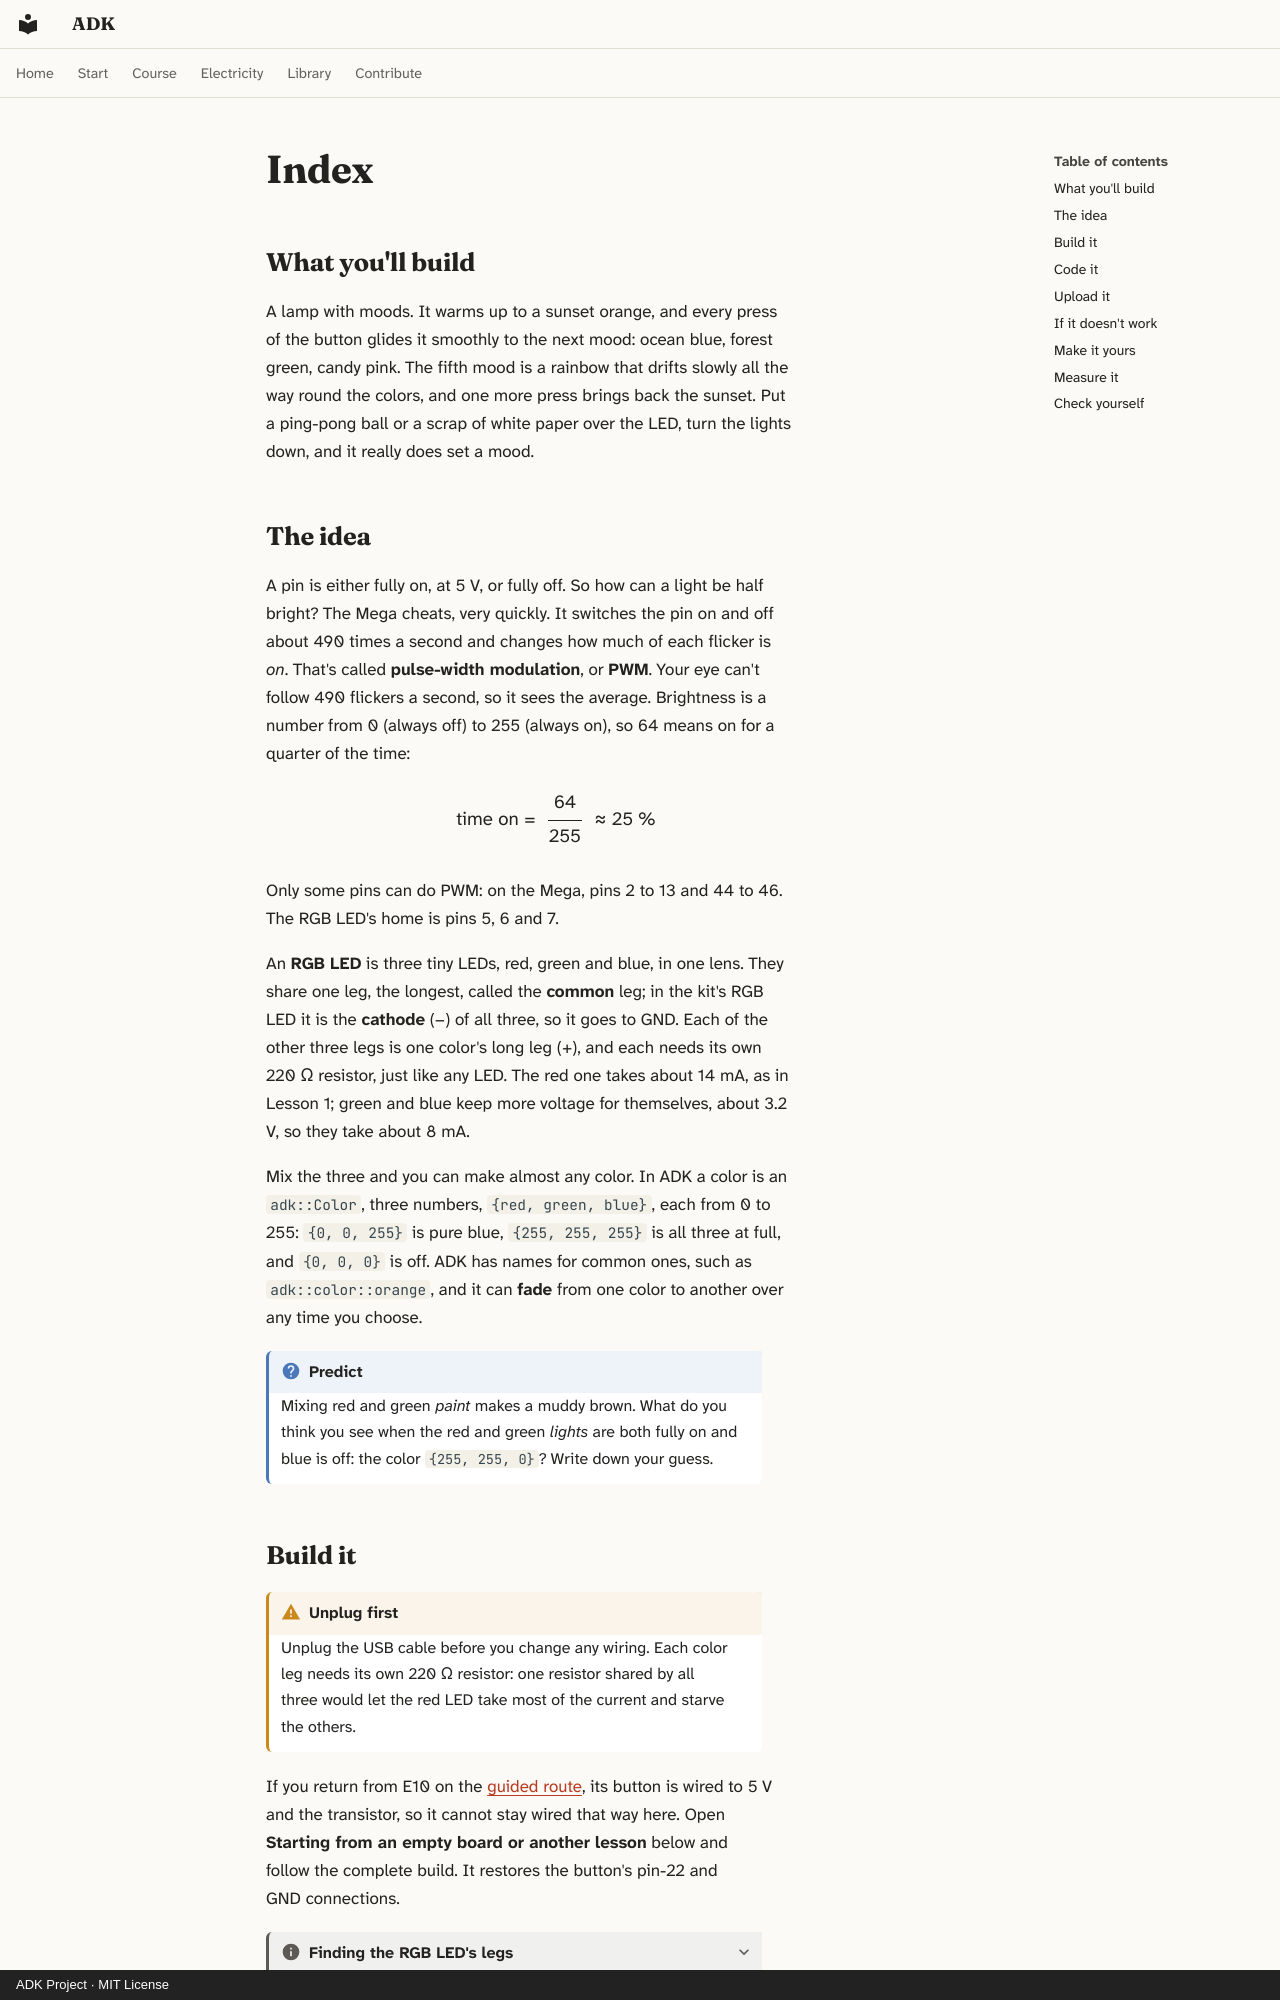

repository: spincyc/adk · page: lessons/004-mood-lamp/index.html · generator: mkdocs · copyright: ADK Project · MIT License

---
lesson: 4
promise: Mix any color you like from red, green and blue light, and glide between them.
time: 45 minutes
level: 1
parts:
  - Arduino Mega 2560 and its USB cable
  - Breadboard
  - RGB LED (common cathode, four legs)
  - 3 × 220 Ω resistors (red, red, black, black, brown)
  - 1 push button
  - 6 jumper wires
ideas:
  - Dimming by switching fast, called PWM
  - Mixing colors from red, green and blue light
  - Colors as numbers, and fading between them
  - A list of colors, and constants that never change
  - The color wheel
laws:
  - {law: ohms-law, section: measure-it, for: "Works out blue's 8 mA through its 220 Ω resistor"}
  - {law: voltage-law, section: measure-it, for: "Finds what each LED leaves for its resistor"}
  - {law: forward-voltage, section: the-idea, for: "Explains green and blue LEDs keeping about 3.2 V"}
  - {law: pwm, section: the-idea, for: "Sets each color's brightness by its share of time on"}
---

## What you'll build

<!-- closeup -->

A lamp with moods. It warms up to a sunset orange, and every press of the
button glides it smoothly to the next mood: ocean blue, forest green, candy
pink. The fifth mood is a rainbow that drifts slowly all the way round the
colors, and one more press brings back the sunset. Put a ping-pong ball or a
scrap of white paper over the LED, turn the lights down, and it really does
set a mood.

## The idea

A pin is either fully on, at 5 V, or fully off. So how can a light be half
bright? The Mega cheats, very quickly. It switches the pin on and off about
490 times a second and changes how much of each flicker is *on*. That's
called **pulse-width modulation**, or **PWM**. Your eye can't follow 490
flickers a second, so it sees the average. Brightness is a number from 0
(always off) to 255 (always on), so 64 means on for a quarter of the time:

<p class="formula">time on = <span class="fraction"><span>64</span><span>255</span></span> ≈ 25 %</p>

Only some pins can do PWM: on the Mega, pins 2 to 13 and 44 to 46. The
RGB LED's home is pins 5, 6 and 7.

An **RGB LED** is three tiny LEDs, red, green and blue, in one lens. They
share one leg, the longest, called the **common** leg; in the kit's RGB LED
it is the **cathode** (−) of all three, so it goes to GND. Each of the other
three legs is one color's long leg (+), and each needs its own 220 Ω
resistor, just like any LED. The red one takes about 14 mA, as in Lesson 1;
green and blue keep more voltage for themselves, about 3.2 V, so they take
about 8 mA.

Mix the three and you can make almost any color. In ADK a color is an
`adk::Color`, three numbers, `{red, green, blue}`, each from 0 to 255:
`{0, 0, 255}` is pure blue, `{255, 255, 255}` is all three at full, and
`{0, 0, 0}` is off. ADK has names for common ones, such as
`adk::color::orange`, and it can **fade** from one color to another over any
time you choose.

!!! question "Predict"
    Mixing red and green *paint* makes a muddy brown. What do you think you
    see when the red and green *lights* are both fully on and blue is off:
    the color `{255, 255, 0}`? Write down your guess.
